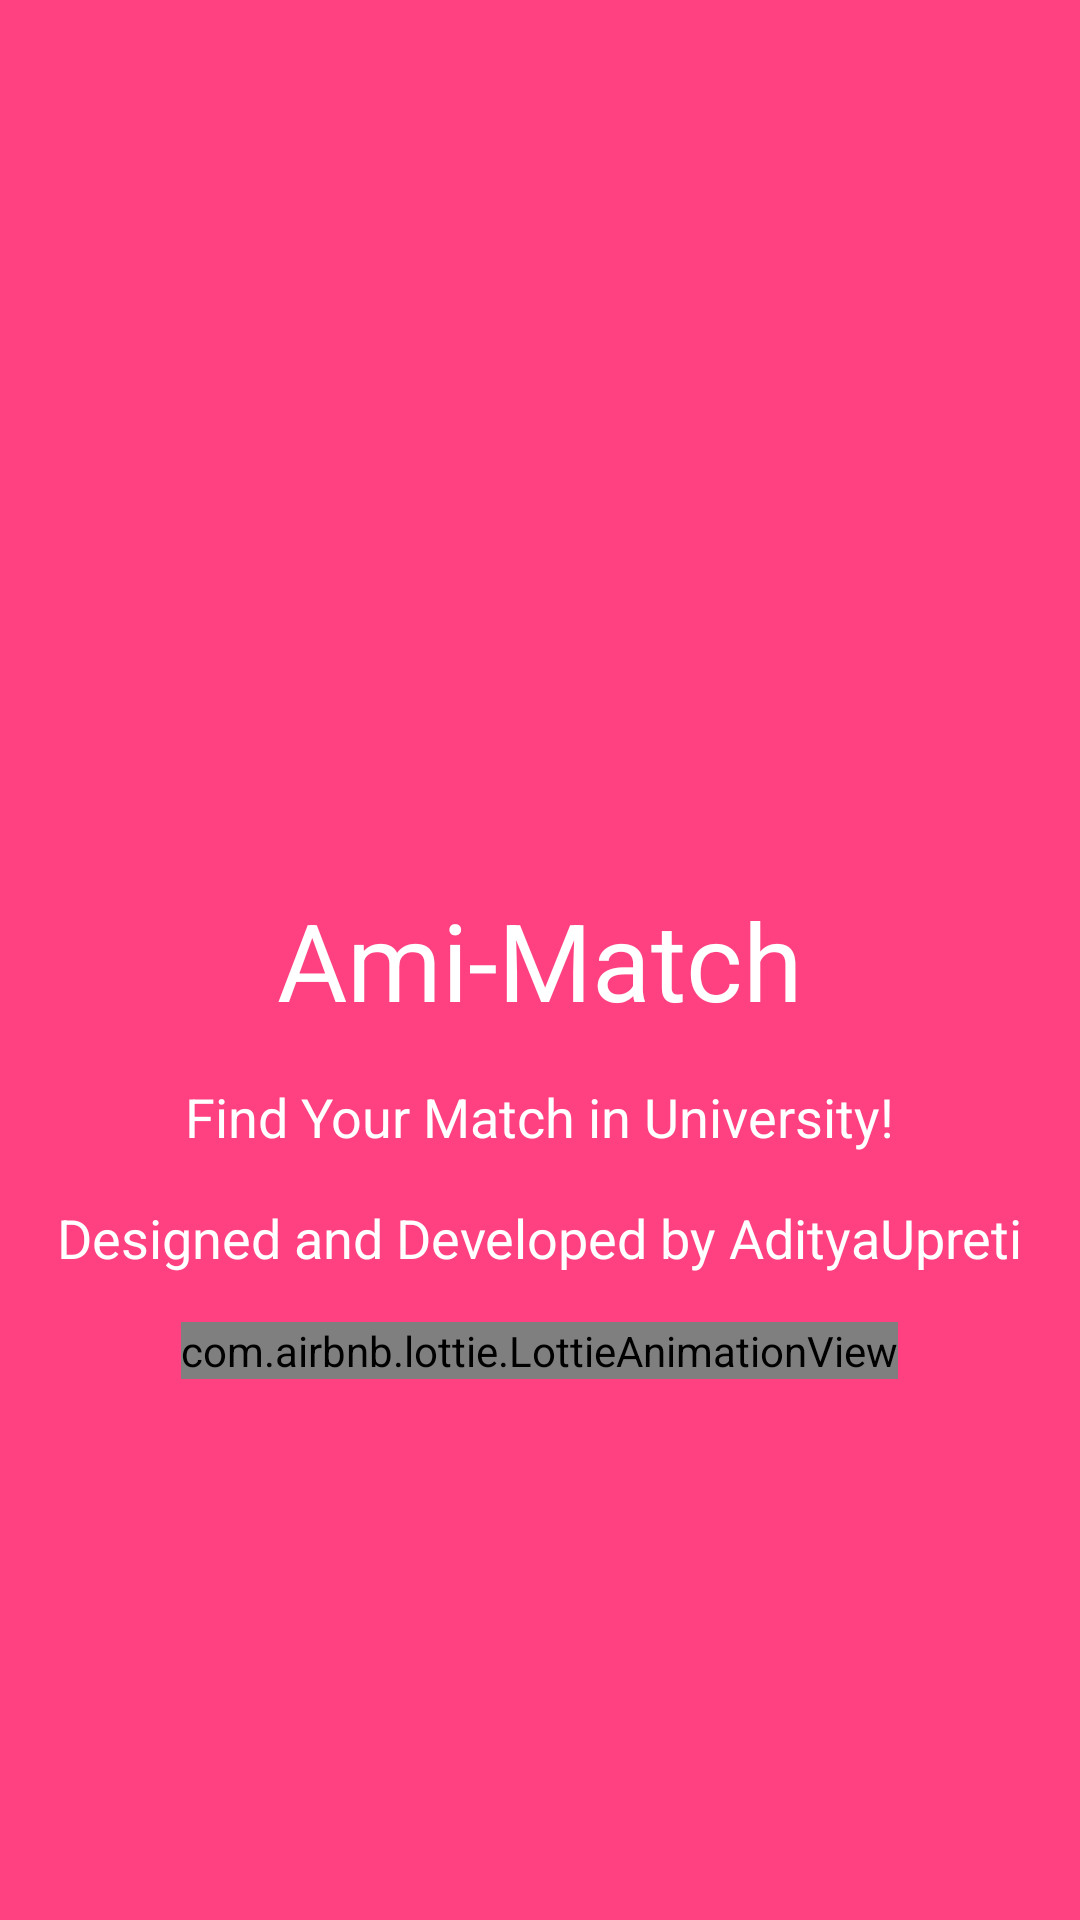

The Android layout XML behind this screen, and the referenced resources:
<!-- AndroidManifest.xml: activity theme Theme.AppCompat.NoActionBar -->
<!-- res/layout/activity_splash.xml -->
<?xml version="1.0" encoding="utf-8"?>
<RelativeLayout xmlns:android="http://schemas.android.com/apk/res/android"
    android:layout_width="match_parent"
    android:layout_height="match_parent"
    xmlns:app="http://schemas.android.com/apk/res-auto"
    android:background="@color/splash_background">

    <TextView
        android:id="@+id/appNameTextView"
        android:layout_width="wrap_content"
        android:layout_height="wrap_content"
        android:text="Ami-Match"
        android:textSize="36sp"
        android:textColor="@color/white"
        android:layout_centerInParent="true" />

    <TextView
        android:id="@+id/cheesyStatementTextView"
        android:layout_width="wrap_content"
        android:layout_height="wrap_content"
        android:text="Find Your Match in University!"
        android:textSize="18sp"
        android:textColor="@color/white"
        android:layout_below="@id/appNameTextView"
        android:layout_centerHorizontal="true"
        android:layout_marginTop="16dp" />

    <TextView
        android:id="@+id/developerNameTextView"
        android:layout_width="wrap_content"
        android:layout_height="wrap_content"
        android:text="Designed and Developed by AdityaUpreti"
        android:textSize="18sp"
        android:textColor="@color/white"
        android:layout_below="@id/cheesyStatementTextView"
        android:layout_centerHorizontal="true"
        android:layout_marginTop="16dp" />


    <com.airbnb.lottie.LottieAnimationView
        android:id="@+id/animation_view"
        android:layout_width="wrap_content"
        android:layout_height="wrap_content"
        app:lottie_autoPlay="true"
        app:lottie_fileName="load.json"
        app:lottie_loop="true"
        android:layout_below="@id/developerNameTextView"
        android:layout_centerHorizontal="true"
        android:layout_marginTop="16dp" />

</RelativeLayout>
<!-- resources referenced by this layout -->
<resources>
  <color name="splash_background">#FF4081</color>
  <color name="white">#FFFFFFFF</color>
</resources>
